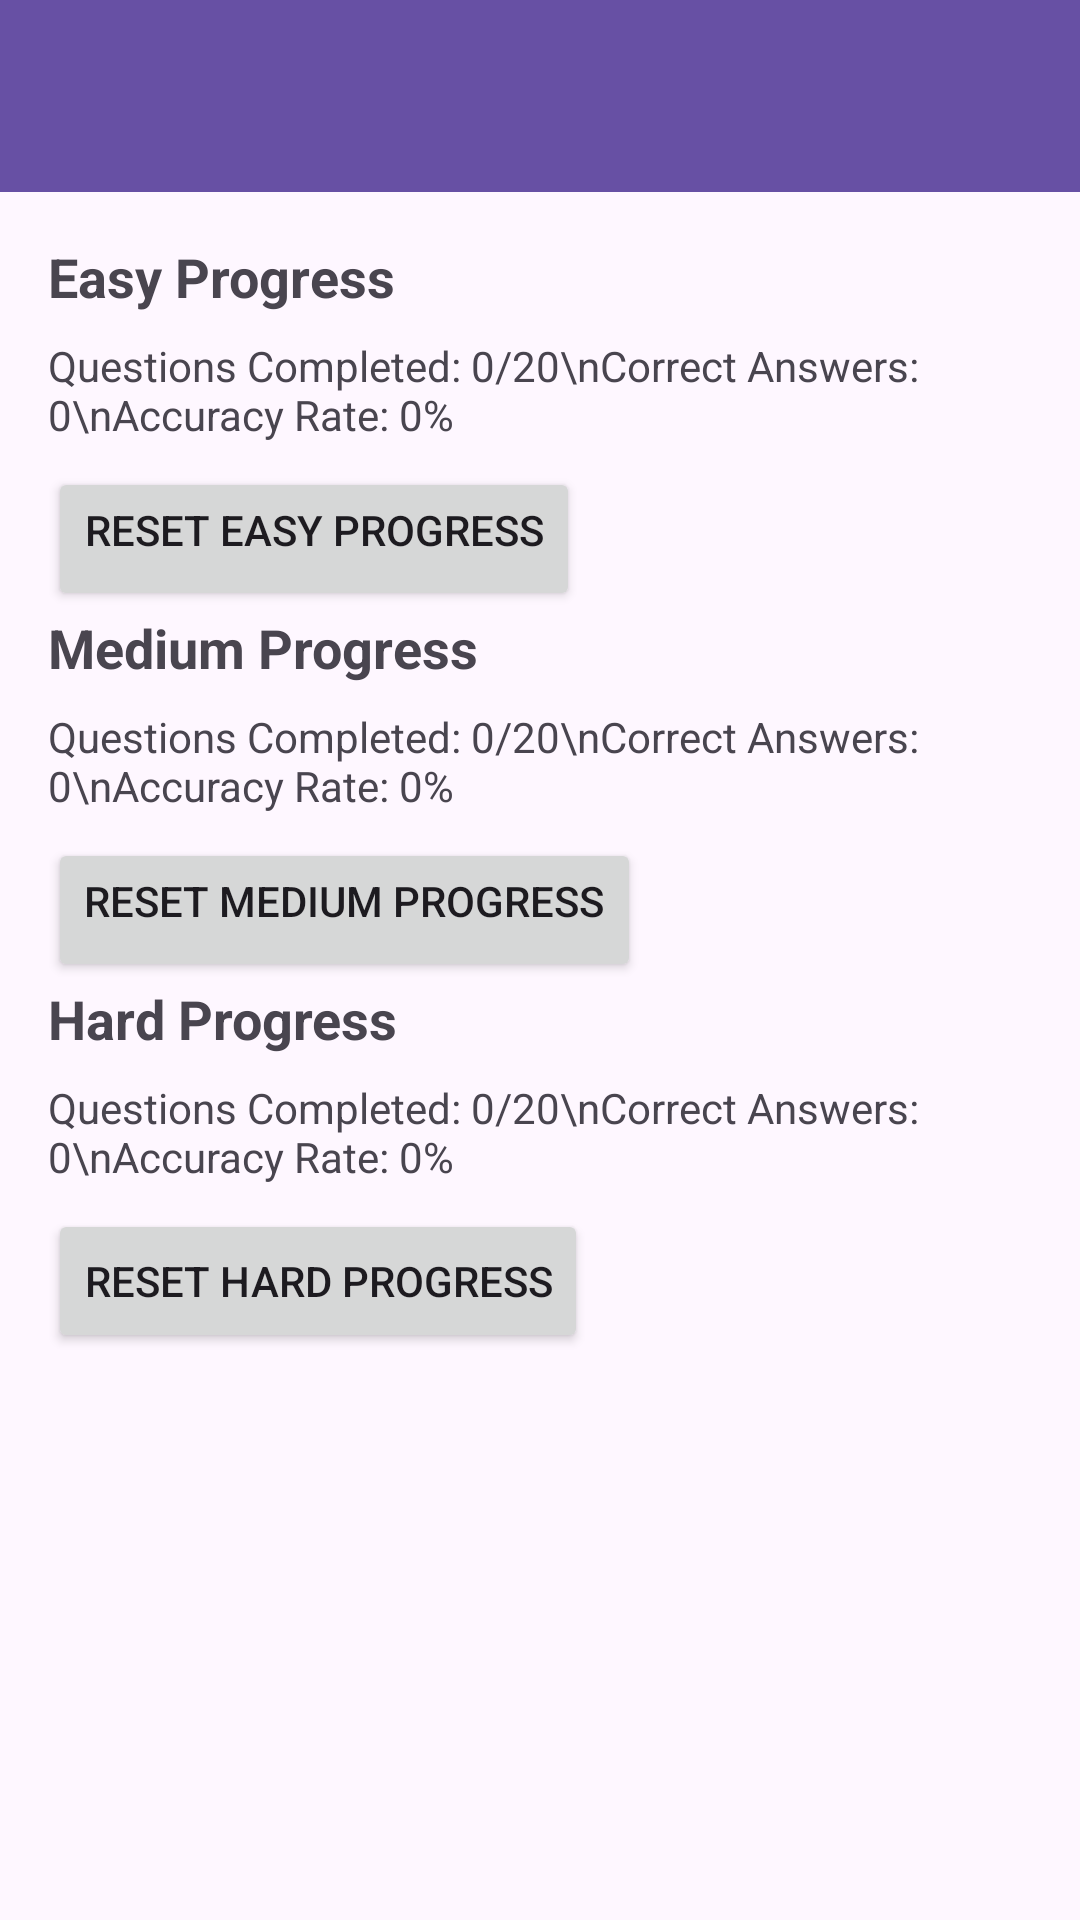

Android layout source for this screen:
<!-- AndroidManifest.xml: application theme Theme.Module5Design -->
<!-- res/layout/activity_progress.xml -->
<?xml version="1.0" encoding="utf-8"?>
<androidx.constraintlayout.widget.ConstraintLayout
    xmlns:android="http://schemas.android.com/apk/res/android"
    xmlns:app="http://schemas.android.com/apk/res-auto"
    xmlns:tools="http://schemas.android.com/tools"
    android:layout_width="match_parent"
    android:layout_height="match_parent"
    android:fitsSystemWindows="true">

    

    

    <androidx.appcompat.widget.Toolbar
        android:id="@+id/toolbar"
        android:layout_width="match_parent"
        android:layout_height="?attr/actionBarSize"
        android:background="?attr/colorPrimary"
        android:title="Progress Overview"
        android:titleTextColor="@android:color/white"
        app:layout_constraintBottom_toBottomOf="parent"
        app:layout_constraintEnd_toEndOf="parent"
        app:layout_constraintHorizontal_bias="0.0"
        app:layout_constraintStart_toStartOf="parent"
        app:layout_constraintTop_toTopOf="parent"
        app:layout_constraintVertical_bias="0.0" />

    <ScrollView
        android:id="@+id/main"
        android:layout_width="match_parent"
        android:layout_height="0dp"
        app:layout_constraintBottom_toBottomOf="parent"
        app:layout_constraintTop_toBottomOf="@+id/toolbar"
        app:layout_constraintVertical_bias="1.0"
        tools:layout_editor_absoluteX="0dp">

        <LinearLayout
            android:layout_width="match_parent"
            android:layout_height="wrap_content"
            android:orientation="vertical"
            android:padding="16dp">

            
            <TextView
                android:id="@+id/easy_progress_title"
                android:layout_width="match_parent"
                android:layout_height="wrap_content"
                android:paddingBottom="8dp"
                android:text="Easy Progress"
                android:textSize="18sp"
                android:textStyle="bold" />

            <TextView
                android:id="@+id/easy_progress_text"
                android:layout_width="match_parent"
                android:layout_height="wrap_content"
                android:paddingBottom="8dp"
                android:text="Questions Completed: 0/20\nCorrect Answers: 0\nAccuracy Rate: 0%" />

            <Button
                android:id="@+id/reset_easy_button"
                android:layout_width="wrap_content"
                android:layout_height="wrap_content"
                android:paddingBottom="16dp"
                android:text="Reset Easy Progress" />

            
            <TextView
                android:id="@+id/medium_progress_title"
                android:layout_width="match_parent"
                android:layout_height="wrap_content"
                android:paddingBottom="8dp"
                android:text="Medium Progress"
                android:textSize="18sp"
                android:textStyle="bold" />

            <TextView
                android:id="@+id/medium_progress_text"
                android:layout_width="match_parent"
                android:layout_height="wrap_content"
                android:paddingBottom="8dp"
                android:text="Questions Completed: 0/20\nCorrect Answers: 0\nAccuracy Rate: 0%" />

            <Button
                android:id="@+id/reset_medium_button"
                android:layout_width="wrap_content"
                android:layout_height="wrap_content"
                android:paddingBottom="16dp"
                android:text="Reset Medium Progress" />

            
            <TextView
                android:id="@+id/hard_progress_title"
                android:layout_width="match_parent"
                android:layout_height="wrap_content"
                android:paddingBottom="8dp"
                android:text="Hard Progress"
                android:textSize="18sp"
                android:textStyle="bold" />

            <TextView
                android:id="@+id/hard_progress_text"
                android:layout_width="match_parent"
                android:layout_height="wrap_content"
                android:paddingBottom="8dp"
                android:text="Questions Completed: 0/20\nCorrect Answers: 0\nAccuracy Rate: 0%" />

            <Button
                android:id="@+id/reset_hard_button"
                android:layout_width="wrap_content"
                android:layout_height="wrap_content"
                android:text="Reset Hard Progress" />

            <Button
                android:id="@+id/special_award_button"
                android:layout_width="wrap_content"
                android:layout_height="wrap_content"
                android:layout_gravity="center_horizontal"
                android:layout_marginTop="16dp"
                android:layout_marginBottom="16dp"
                android:text="Claim Special Award"
                android:visibility="gone" />
        </LinearLayout>
    </ScrollView>

</androidx.constraintlayout.widget.ConstraintLayout>
<!-- resources referenced by this layout -->
<resources>
  <style name="Theme.Module5Design" parent="Base.Theme.Module5Design" />
  <style name="Base.Theme.Module5Design" parent="Theme.Material3.DayNight.NoActionBar">
          
          
      </style>
</resources>
